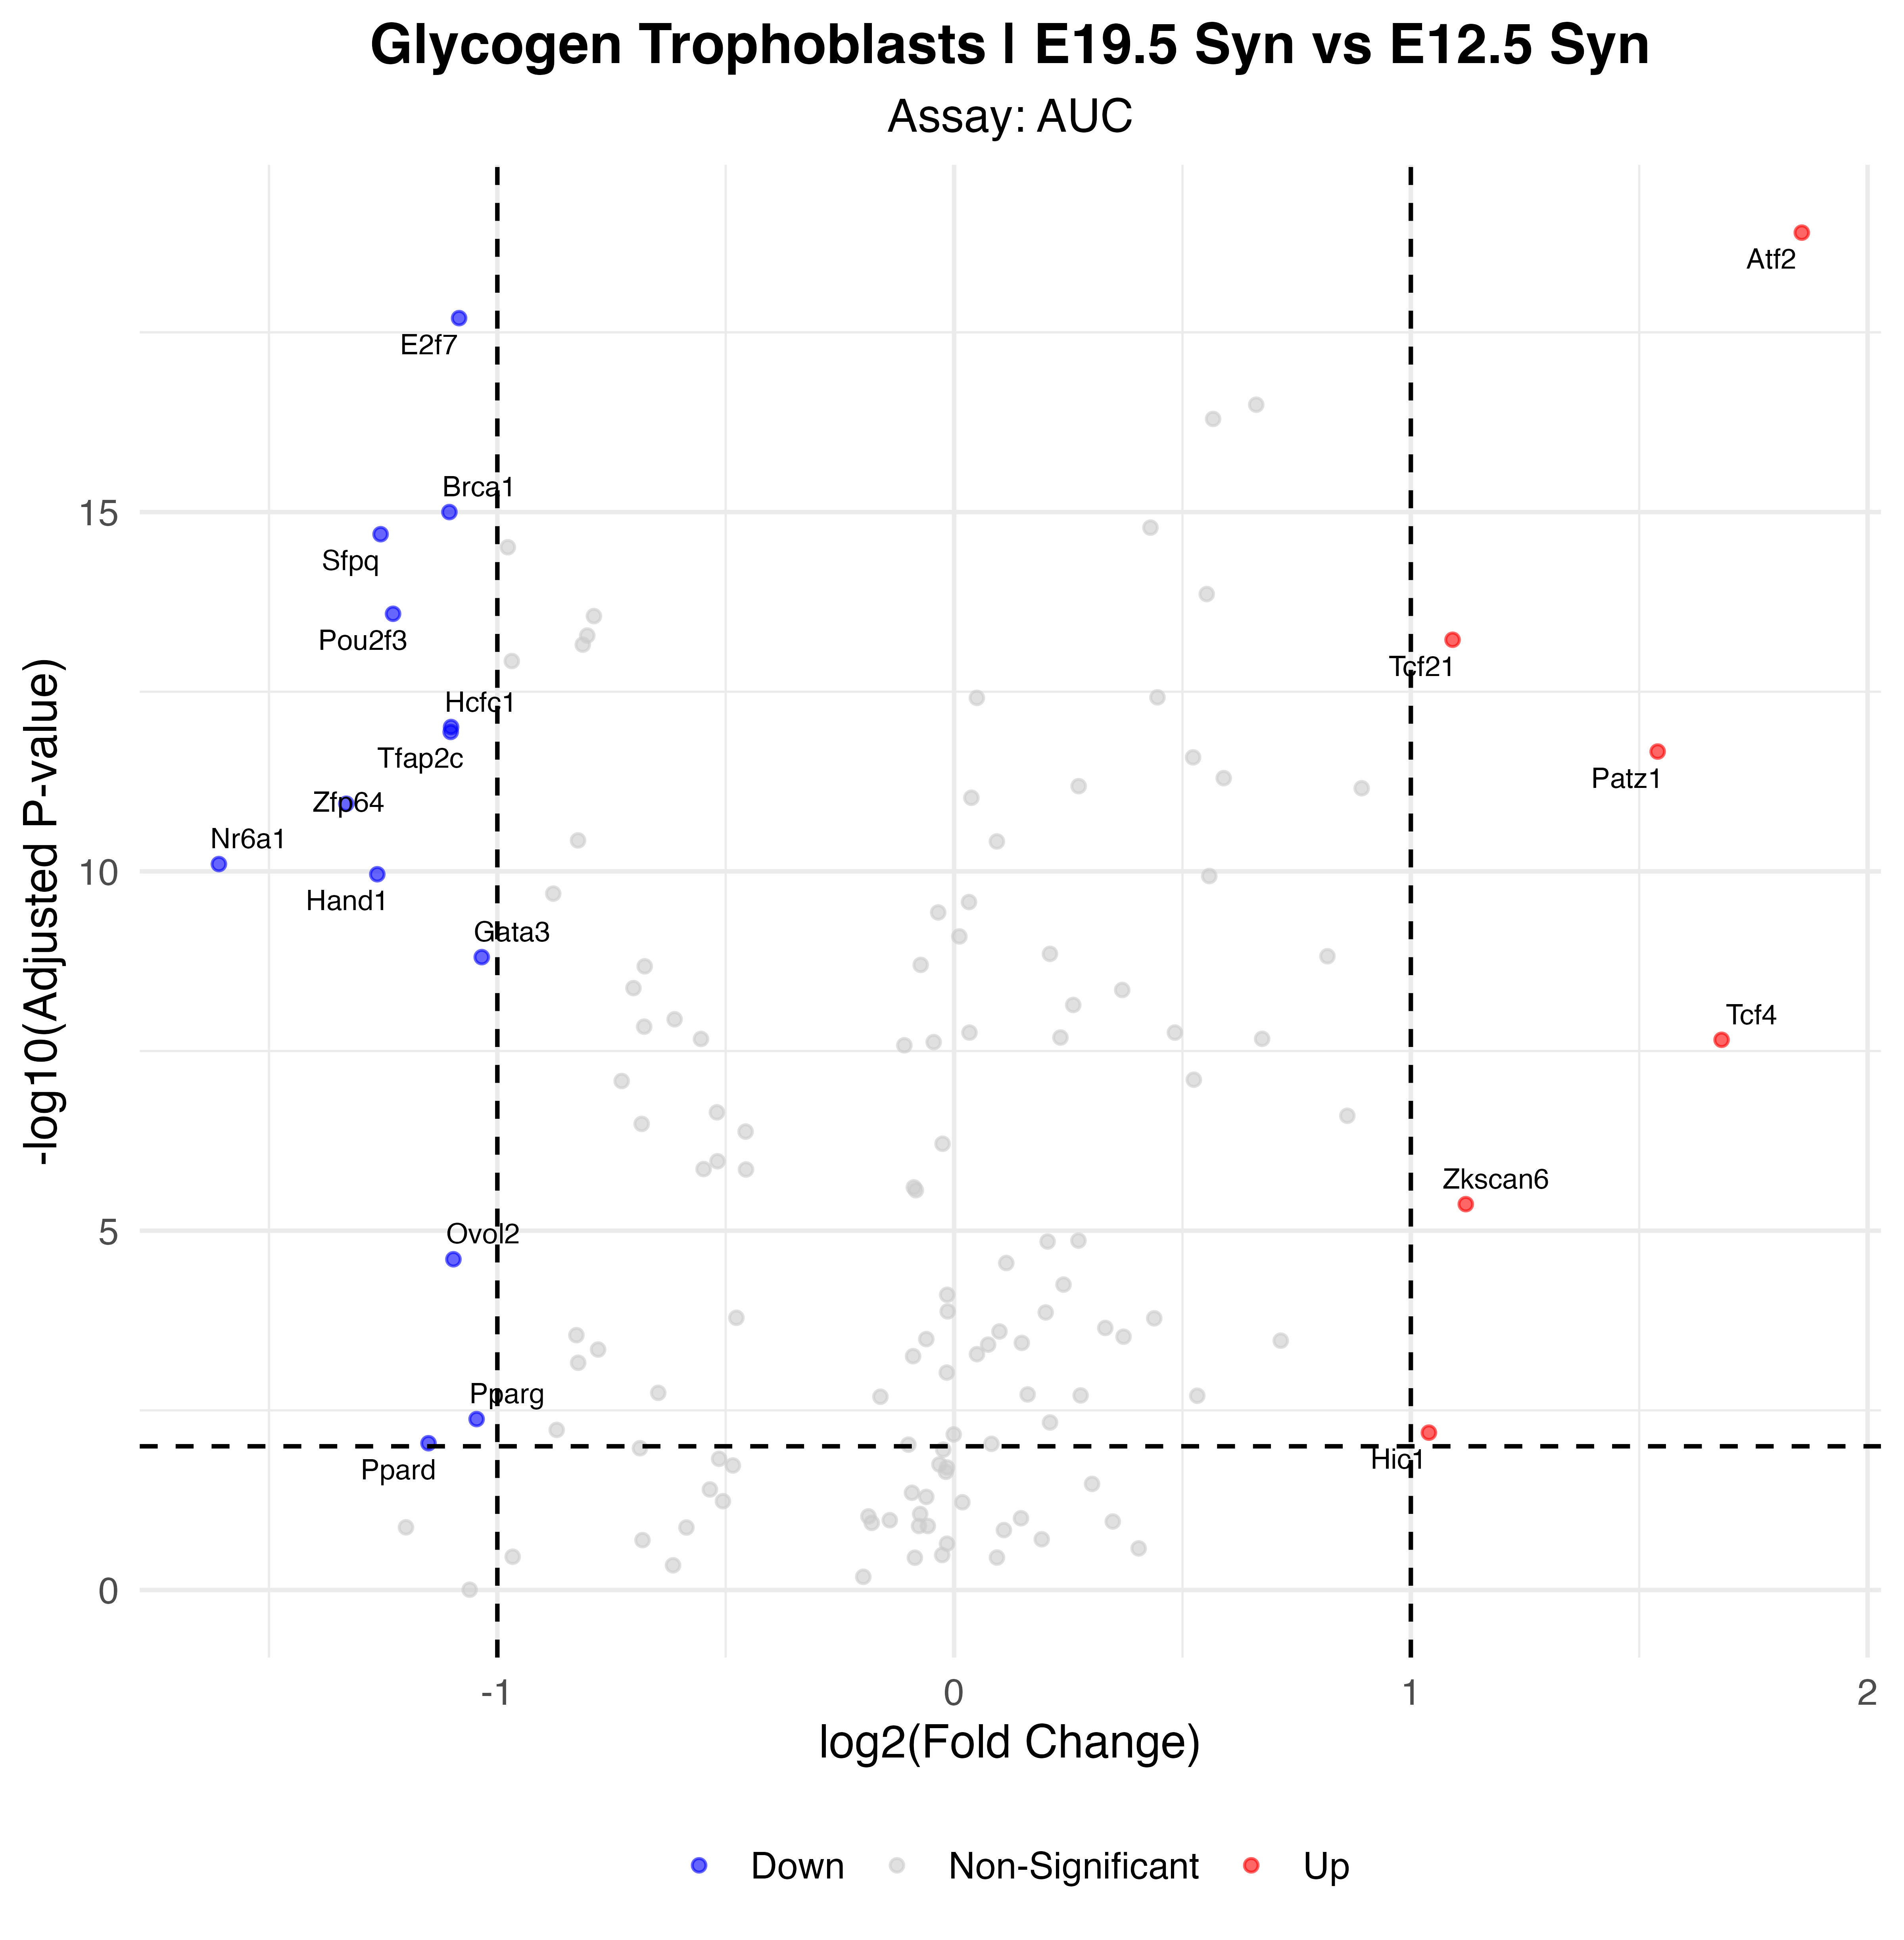

Source data for this figure (header and first rows):
p_val, avg_log2FC, pct.1, pct.2, p_val_adj, gene, p_val_adj_plot, Significance
4.4179695561265e-22, 1.856, 1, 0.863, 1.29446507994506e-19, Atf2, 1.29446507994506e-19, Up
6.83675721212689e-21, -1.084, 1, 1, 2.00316986315318e-18, E2f7, 2.00316986315318e-18, Down
3.4169093206571e-18, -1.105, 1, 1, 1.00115443095253e-15, Brca1, 1.00115443095253e-15, Down
6.94269635099597e-18, -1.256, 1, 1, 2.03421003084182e-15, Sfpq, 2.03421003084182e-15, Down
8.89469105035311e-17, -1.228, 1, 1, 2.60614447775346e-14, Pou2f3, 2.60614447775346e-14, Down
2.04321797554123e-16, 1.091, 0.932, 0.392, 5.98662866833581e-14, Tcf21, 5.98662866833581e-14, Up
3.34601241367524e-15, -1.101, 0.989, 1, 9.80381637206847e-13, Hcfc1, 9.80381637206847e-13, Down
3.91511248755845e-15, -1.102, 1, 1, 1.14712795885463e-12, Tfap2c, 1.14712795885463e-12, Down
7.34415915733022e-15, 1.54, 0.92, 0.353, 2.15183863309775e-12, Patz1, 2.15183863309775e-12, Up
3.90740794293715e-14, -1.331, 0.886, 1, 1.14487052728058e-11, Zfp64, 1.14487052728058e-11, Down
2.70189368676655e-13, -1.61, 0.716, 0.941, 7.916548502226e-11, Nr6a1, 7.916548502226e-11, Down
3.74390665680225e-13, -1.263, 0.75, 0.961, 1.09696465044306e-10, Hand1, 1.09696465044306e-10, Down
5.32515302659684e-12, -1.034, 0.92, 1, 1.56026983679287e-09, Gata3, 1.56026983679287e-09, Down
7.53041848261352e-11, 1.68, 0.932, 0.706, 2.20641261540576e-08, Tcf4, 2.20641261540576e-08, Up
1.45832707621402e-08, 1.12, 0.466, 0, 4.27289833330708e-06, Zkscan6, 4.27289833330708e-06, Up
8.52327962956558e-08, -1.096, 0.659, 0.922, 2.49732093146272e-05, Ovol2, 2.49732093146272e-05, Down
1.4271862620879e-05, -1.045, 0.716, 0.902, 0.004182, Pparg, 0.004182, Down
2.2039969185339e-05, 1.039, 0.557, 0.196, 0.006458, Hic1, 0.006458, Up
3.09345708586559e-05, -1.151, 0.148, 0.49, 0.009064, Ppard, 0.009064, Down
